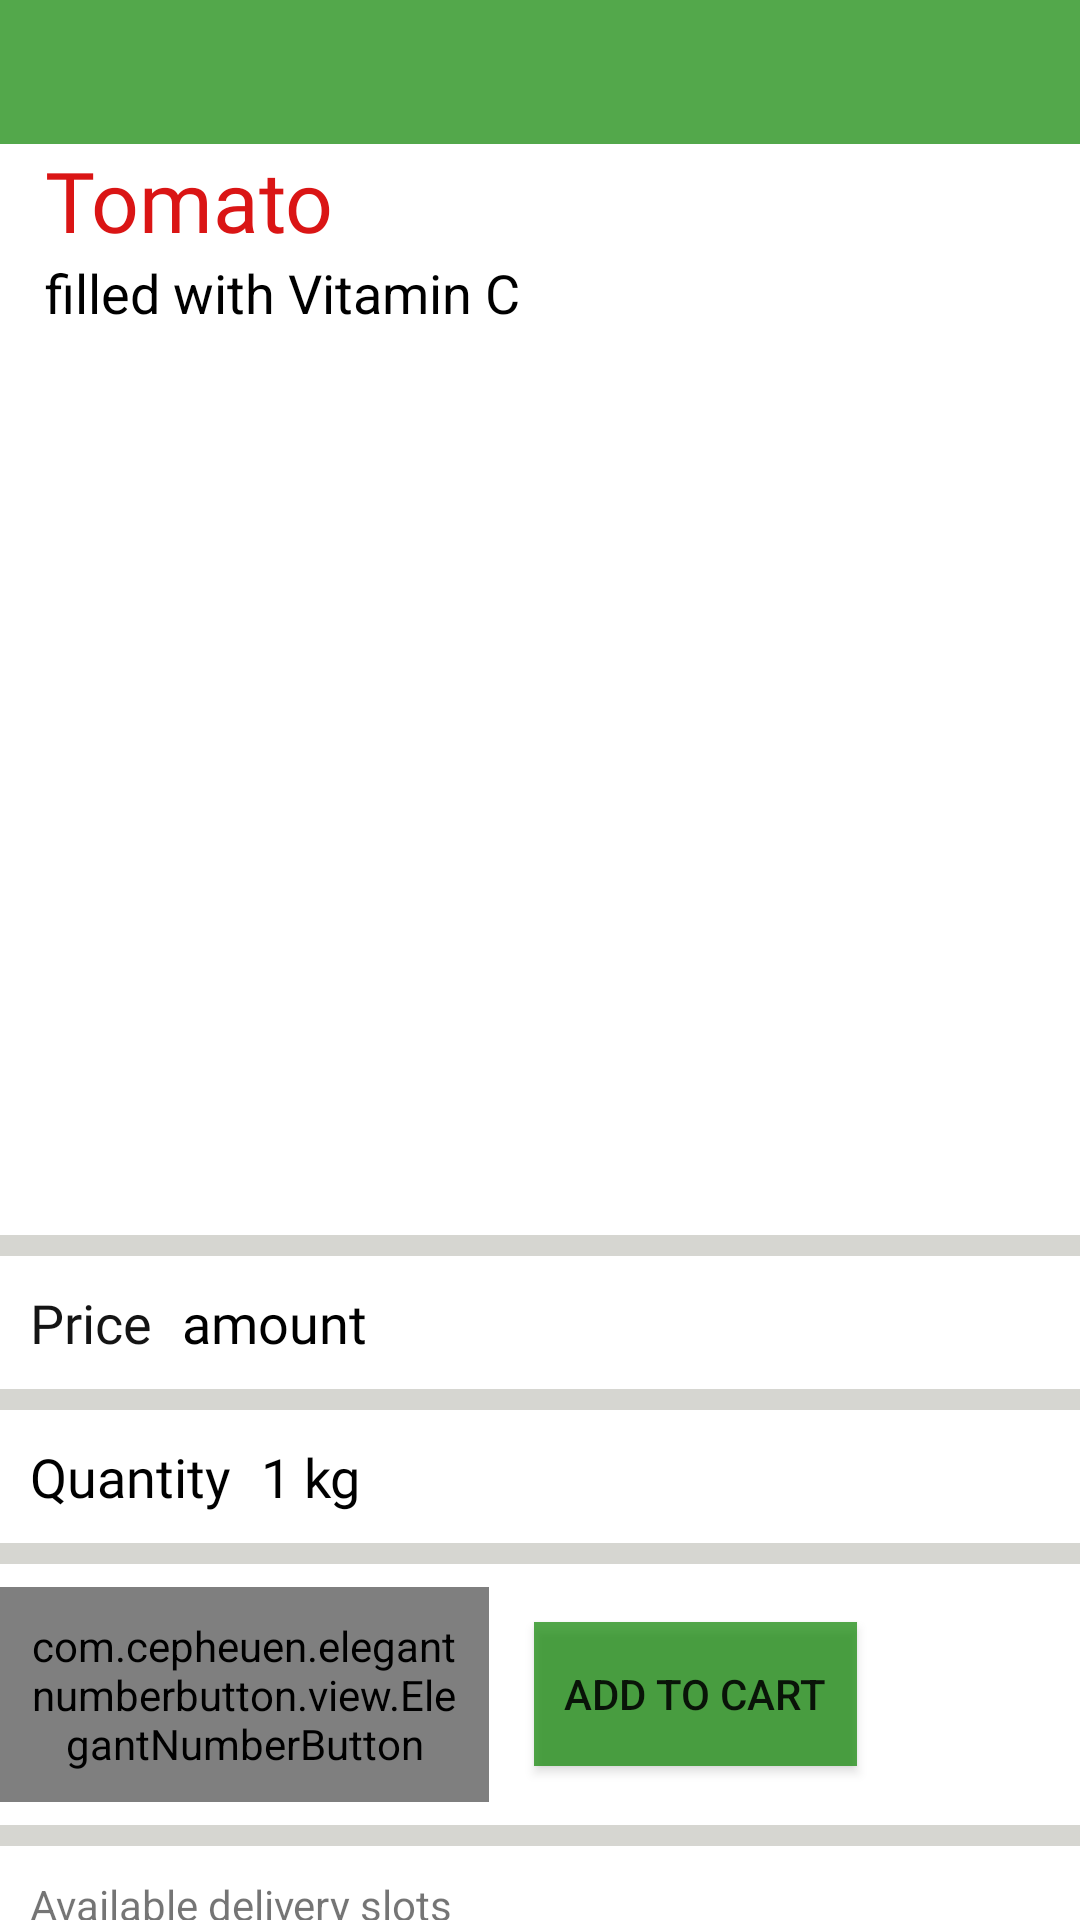

Here is an Android app screen rendered from its layout file. Give the layout XML and the strings, colors and styles it references.
<!-- AndroidManifest.xml: application theme AppTheme -->
<!-- res/layout/get_details_activity.xml -->
<?xml version="1.0" encoding="utf-8"?>
<androidx.core.widget.NestedScrollView
    xmlns:android="http://schemas.android.com/apk/res/android"
    xmlns:app="http://schemas.android.com/apk/res-auto"
    android:layout_width="match_parent"
    android:layout_height="match_parent"
    android:background="#FFFFFF">

    <RelativeLayout
        android:layout_width="match_parent"
        android:layout_height="match_parent">

        <ImageView
        android:id="@+id/id"
        android:layout_width="match_parent"
        android:background="#B9138808"
        android:layout_height="48dp"/>

        <TextView
            android:id="@+id/heading"
            android:layout_below="@+id/id"
            android:layout_width="wrap_content"
            android:layout_height="wrap_content"
            android:layout_marginStart="15dp"
            android:fontFamily="@font/ramabhadra"
            android:text="Tomato"
            android:textColor="#DA1515"
            android:textSize="28sp" />
        <TextView
            android:id="@+id/fresh"
            android:layout_below="@+id/heading"
            android:layout_width="wrap_content"
            android:layout_height="wrap_content"
            android:layout_marginStart="15dp"
            android:textColor="#000000"
            android:textSize="18sp"
            android:text="filled with Vitamin C"
            />

        <ImageView
            android:id="@+id/vege"
            android:layout_width="236dp"
            android:layout_height="302dp"
            android:layout_below="@+id/fresh"
            android:layout_centerHorizontal="true" />

        <LinearLayout
        android:layout_below="@+id/vege"
        android:layout_width="match_parent"
        android:layout_height="wrap_content"
        android:orientation="vertical">

            <ImageView
                android:layout_width="match_parent"
                android:layout_height="7dp"
                android:background="#D6D6D1"/>
        <LinearLayout
            android:layout_width="wrap_content"
            android:layout_height="wrap_content"
            android:padding="10dp"
            android:orientation="horizontal">
            <TextView
                android:layout_width="wrap_content"
                android:layout_height="wrap_content"
                android:textColor="#EB000000"
                android:fontFamily="@font/carme"
                android:text="Price"
                android:textSize="18sp"/>
            <TextView
                android:id="@+id/price"
                android:layout_marginStart="10dp"
                android:layout_width="wrap_content"
                android:layout_height="wrap_content"
                android:textColor="#000000"
                android:fontFamily="@font/carme"
                android:text="amount"
                android:textSize="18sp"/>
        </LinearLayout>
            <ImageView
                android:layout_width="match_parent"
                android:layout_height="7dp"
                android:background="#D6D6D1"/>
            <LinearLayout
                android:layout_width="wrap_content"
                android:layout_height="wrap_content"
                android:padding="10dp"
                android:orientation="horizontal">

                <TextView
                    android:layout_width="wrap_content"
                    android:layout_height="wrap_content"
                    android:fontFamily="@font/carme"
                    android:text="Quantity"
                    android:textColor="#000000"
                    android:textSize="18sp" />

                <TextView
                    android:id="@+id/quantity"
                    android:layout_width="wrap_content"
                    android:layout_height="wrap_content"
                    android:layout_marginStart="10dp"
                    android:fontFamily="@font/hind"
                    android:text="1 kg"
                    android:textColor="#000000"
                    android:textSize="18dp" />
            </LinearLayout>
            <ImageView
                android:layout_width="match_parent"
                android:layout_height="7dp"
                android:background="#D6D6D1"/>
            <LinearLayout
                android:layout_width="match_parent"
                android:layout_height="87dp"
                android:orientation="horizontal">

                <com.cepheuen.elegantnumberbutton.view.ElegantNumberButton
                    android:id="@+id/enb"
                    android:layout_width="163dp"
                    android:layout_height="wrap_content"
                    android:padding="10dp"
                    android:layout_gravity="center_vertical" />

                <Button
                    android:id="@+id/id_add"
                    android:layout_width="wrap_content"
                    android:layout_height="wrap_content"
                    android:background="#B9138808"
                    android:padding="10dp"
                    android:layout_gravity="center_vertical"
                    android:layout_marginStart="15dp"
                    android:text="Add to cart"/>
            </LinearLayout>
            <ImageView
                android:layout_width="match_parent"
                android:layout_height="7dp"
                android:background="#D6D6D1"/>

            <TextView
                android:layout_width="wrap_content"
                android:layout_height="wrap_content"
                android:padding="10dp"
                android:textSize="14sp"
                android:text="Available delivery slots"/>

            <androidx.recyclerview.widget.RecyclerView
                android:id="@+id/slots"
                android:layout_width="match_parent"
                android:layout_height="131dp"
                android:background="#E6E5E3"/>

            <TextView
                android:layout_width="wrap_content"
                android:layout_height="wrap_content"
                android:text="DESCRIPTION"/>
    </LinearLayout>
    </RelativeLayout>
</androidx.core.widget.NestedScrollView>
<!-- resources referenced by this layout -->
<resources>
  <style name="AppTheme" parent="Theme.AppCompat.Light.NoActionBar">
          
          <item name="colorPrimary">#D7FF9933</item>
          <item name="colorPrimaryDark">@color/colorPrimaryDark</item>
          <item name="colorAccent">@color/colorAccent</item>
      </style>
  <color name="colorPrimaryDark">#B9138808</color>
  <color name="colorAccent">#03DAC5</color>
</resources>
